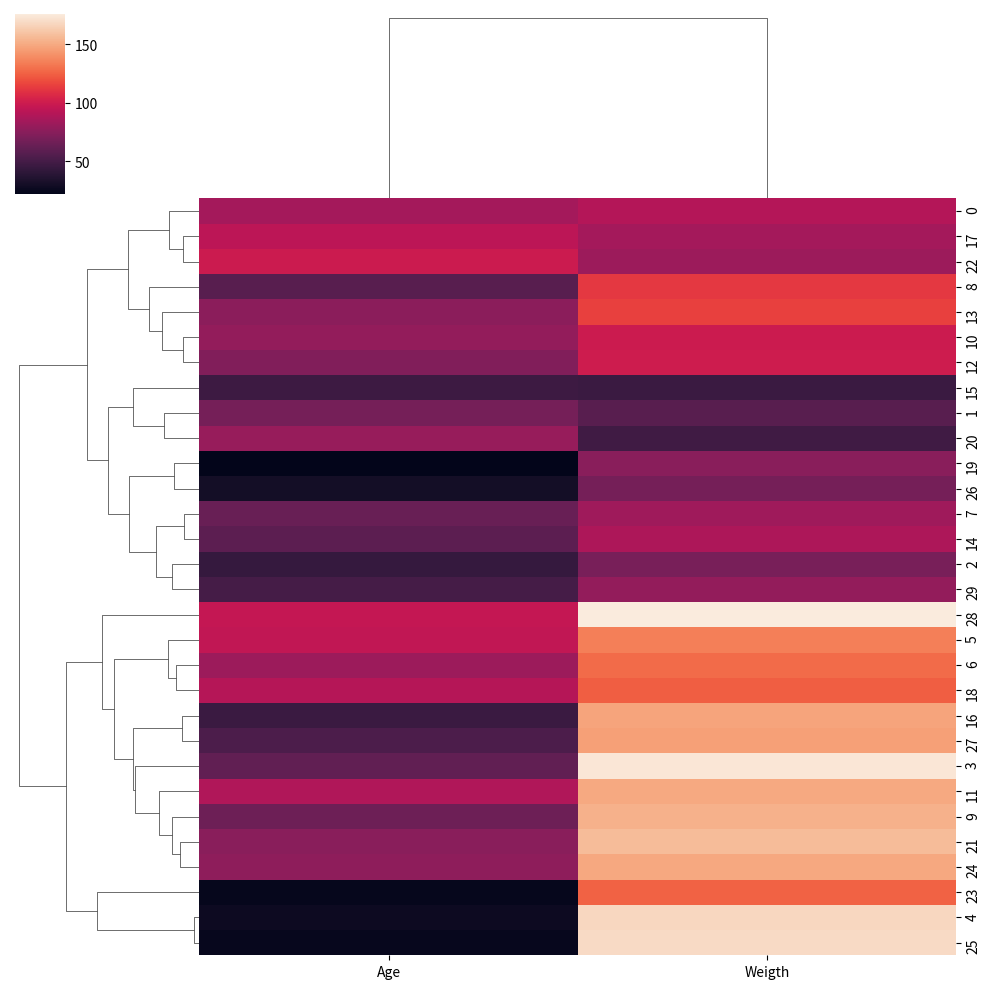

Recreate this plot in Python.
import seaborn as sea
import random
import pandas as pd
from matplotlib import pyplot as plt

dataSet  = pd.DataFrame()

dataSet['Age'] = random.sample(range(20,100),30)
dataSet['Weigth'] = random.sample(range(45,180),30)


sea.clustermap(dataSet)
plt.show()





